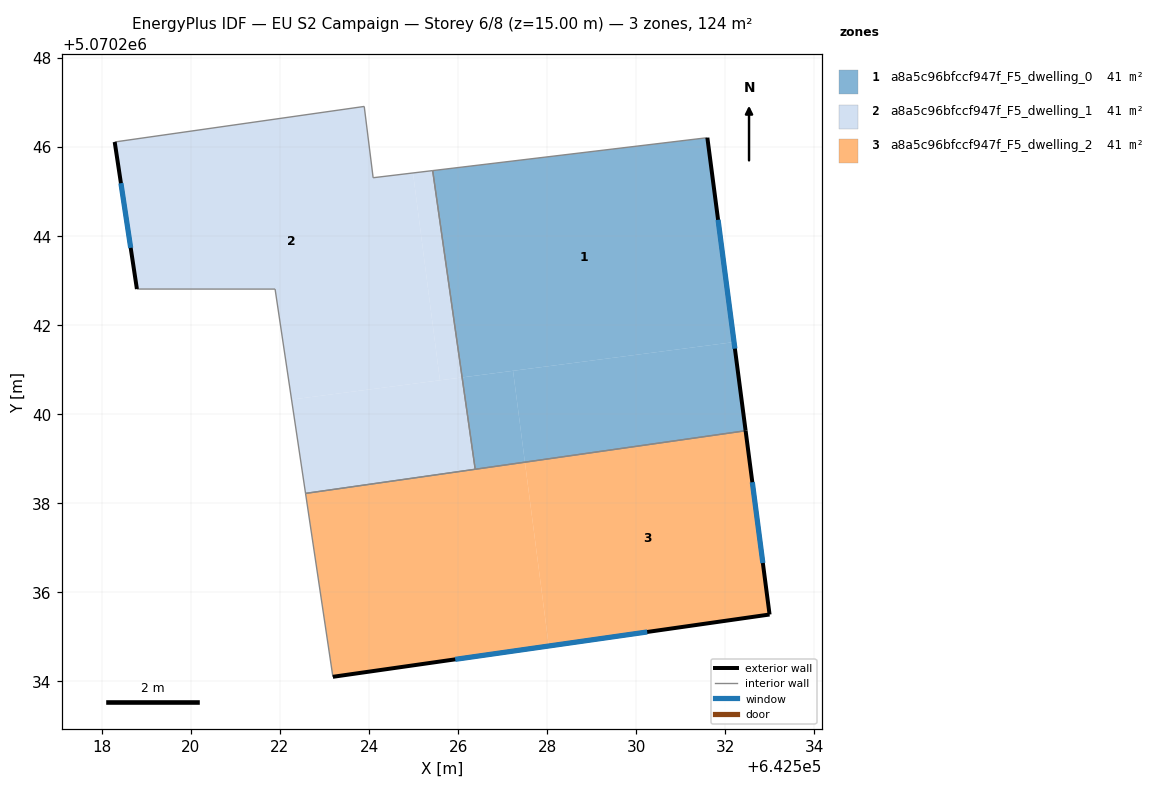
=== STOREY PLAN SPEC (per zone: floor XY polygon, exterior-wall plan segments, windows/doors) ===
zone 1: a8a5c96bfccf947f_F5_dwelling_0  (41.4 m²)
  floor: (642532.20, 5070241.62) (642531.60, 5070246.21) (642525.43, 5070245.47) (642526.09, 5070240.82)
  floor: (642532.46, 5070239.63) (642532.20, 5070241.62) (642527.23, 5070240.97) (642527.50, 5070238.92)
  floor: (642527.50, 5070238.92) (642527.23, 5070240.97) (642526.09, 5070240.82) (642526.38, 5070238.76)
  exterior wall: (642531.60, 5070246.21) – (642532.46, 5070239.63)  [6.6 m]
    window: (642531.84, 5070244.36) – (642532.22, 5070241.47)  [3.8 m²]
  interior walls: 3
zone 2: a8a5c96bfccf947f_F5_dwelling_1  (41.4 m²)
  floor: (642525.59, 5070240.76) (642524.99, 5070245.42) (642524.09, 5070245.31) (642523.89, 5070246.91) (642518.29, 5070246.11) (642518.79, 5070242.81) (642521.89, 5070242.81) (642522.26, 5070240.33)
  floor: (642526.09, 5070240.82) (642525.43, 5070245.47) (642524.99, 5070245.42) (642525.59, 5070240.76)
  floor: (642526.38, 5070238.76) (642526.09, 5070240.82) (642522.26, 5070240.33) (642522.57, 5070238.22)
  exterior wall: (642518.79, 5070242.81) – (642518.29, 5070246.11)  [3.3 m]
    window: (642518.65, 5070243.73) – (642518.43, 5070245.19)  [1.9 m²]
  interior walls: 7
zone 3: a8a5c96bfccf947f_F5_dwelling_2  (41.4 m²)
  floor: (642532.99, 5070235.50) (642532.46, 5070239.63) (642527.50, 5070238.92) (642528.04, 5070234.79)
  floor: (642528.04, 5070234.79) (642527.50, 5070238.92) (642522.57, 5070238.22) (642523.19, 5070234.10)
  exterior wall: (642532.46, 5070239.63) – (642532.99, 5070235.50)  [4.2 m]
    window: (642532.61, 5070238.47) – (642532.84, 5070236.66)  [2.4 m²]
  exterior wall: (642532.99, 5070235.50) – (642523.19, 5070234.10)  [9.9 m]
    window: (642530.25, 5070235.11) – (642525.94, 5070234.49)  [5.7 m²]
  interior walls: 3

=== DERIVED (storey summary) ===
Building: EU S2 Campaign
Storey: 6 of 8  (floor level z = 15.00 m)
Storey gross floor area: 124.2 m²
Zones on this storey: 3
  - a8a5c96bfccf947f_F5_dwelling_0: floor 41.4 m²; exterior wall 6.6 m (19.9 m²); 1 window(s) 3.8 m²; WWR 19.3%
  - a8a5c96bfccf947f_F5_dwelling_1: floor 41.4 m²; exterior wall 3.3 m (10.0 m²); 1 window(s) 1.9 m²; WWR 19.3%
  - a8a5c96bfccf947f_F5_dwelling_2: floor 41.4 m²; exterior wall 14.1 m (42.2 m²); 2 window(s) 8.2 m²; WWR 19.3%
Zone adjacency (shared interzone walls):
  - a8a5c96bfccf947f_F5_dwelling_0 ↔ a8a5c96bfccf947f_F5_dwelling_1
  - a8a5c96bfccf947f_F5_dwelling_0 ↔ a8a5c96bfccf947f_F5_dwelling_2
  - a8a5c96bfccf947f_F5_dwelling_1 ↔ a8a5c96bfccf947f_F5_dwelling_2